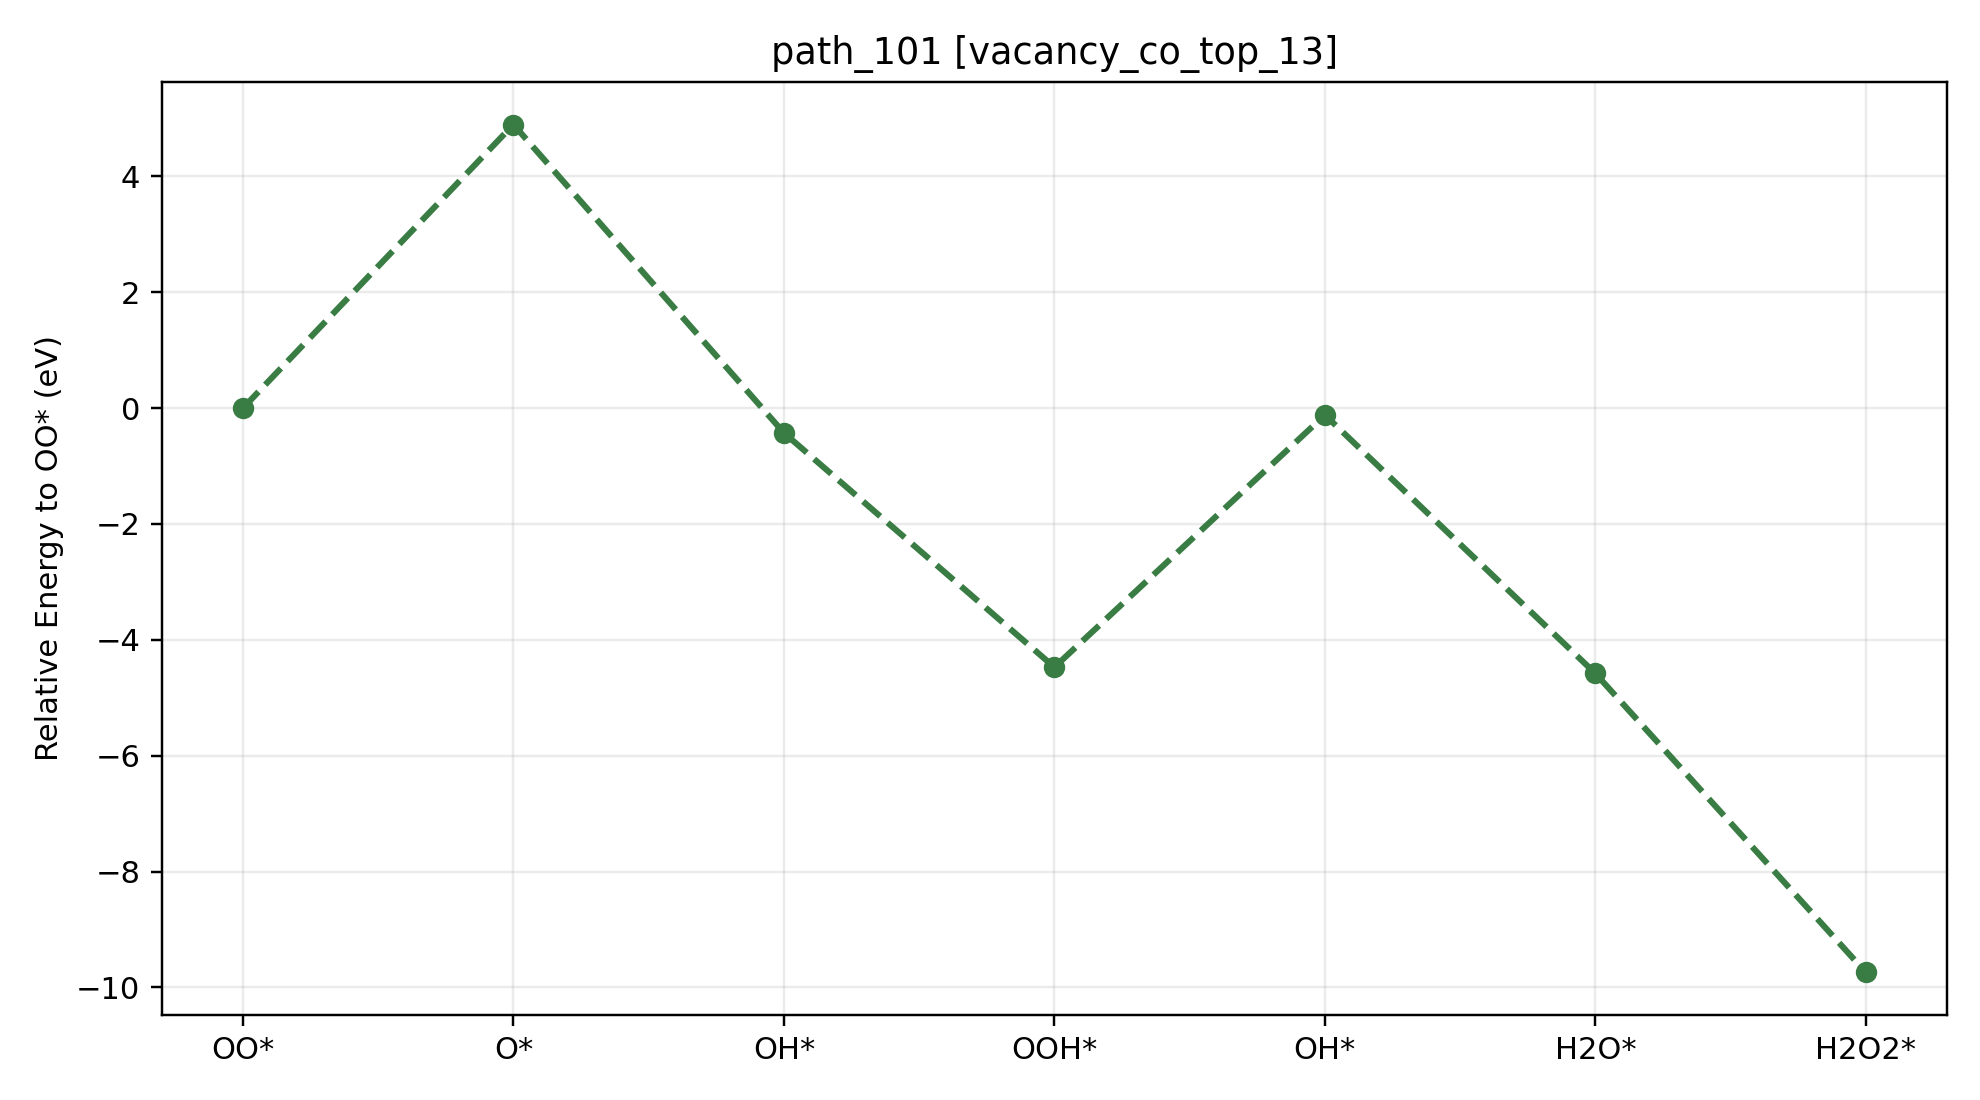

Source data for this figure (header and first rows):
path_id, context, step_index, state, state_label, node_id, final_energy_eV, relative_to_start_eV, delta_from_previous_step_eV, max_force_eVA
path_101, vacancy_co_top_13, 0, O2, OO*, vacancy_co_top_13__O2__O2_side_on_tilt30…, -535.1, 0.000000, 0.000000, 0.009907
path_101, vacancy_co_top_13, 1, O, O*, vacancy_co_top_13__O__O_atom_tilt0_az0, -530.2, 4.895, 4.895, 0.008320
path_101, vacancy_co_top_13, 2, OH, OH*, vacancy_co_top_13__OH__OH_cotop13_h1p70_…, -535.5, -0.4263, -5.322, 0.005708
path_101, vacancy_co_top_13, 3, OOH, OOH*, vacancy_co_top_13__OOH__OOH_default_tilt…, -539.6, -4.472, -4.046, 0.02031
path_101, vacancy_co_top_13, 4, OH, OH*, vacancy_co_top_13__OH__OH_cotop13_h1p70_…, -535.2, -0.1184, 4.354, 0.009856
path_101, vacancy_co_top_13, 5, H2O, H2O*, vacancy_co_top_13__H2O__H2O_co_bound_til…, -539.7, -4.58, -4.461, 0.01405
path_101, vacancy_co_top_13, 6, H2O2, H2O2*, vacancy_co_top_13__H2O2__H2O2_cotop13_h1…, -544.8, -9.74, -5.161, 0.009772
